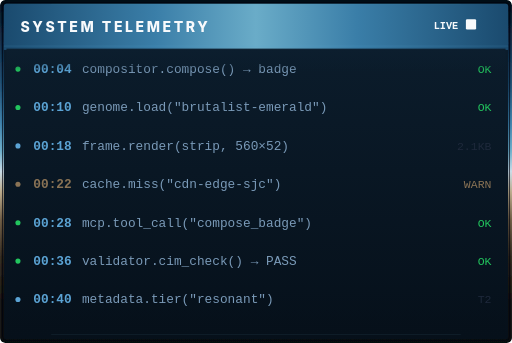
t = 0.00 s
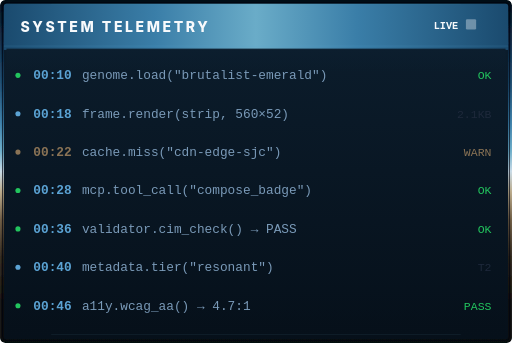
t = 1.64 s
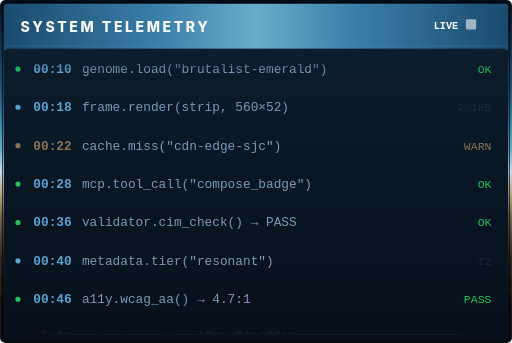
t = 1.96 s
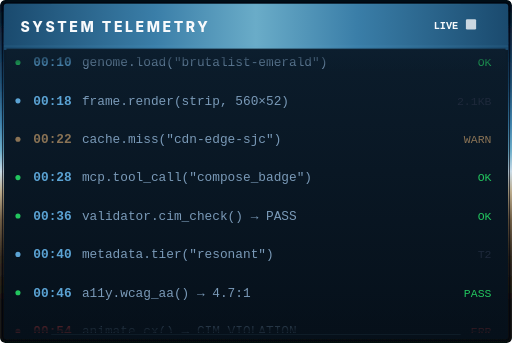
t = 2.29 s
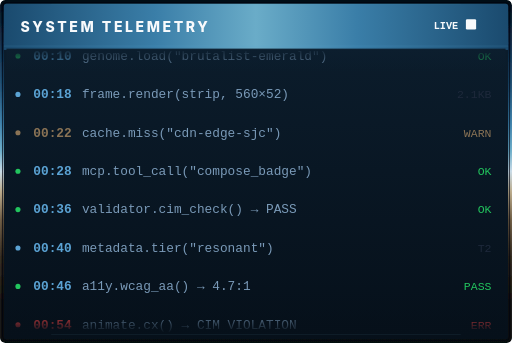
t = 2.62 s
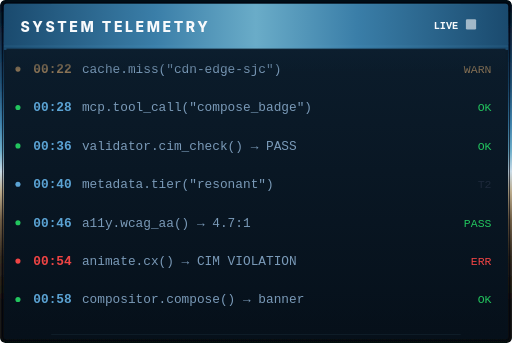
t = 5.86 s

The animated SVG that drew these frames (rendered in a browser with its animation timeline set to each time). Animation: 2 SMIL elements (animate=1,animateTransform=1); frames cover the first 5.86 s, repeats indefinitely.

<svg xmlns="http://www.w3.org/2000/svg"
     xmlns:hw="https://hyperweave.dev/hw/v8.0"
     role="img"
     aria-labelledby="hw-f3c10714-title hw-f3c10714-desc"
     viewBox="0 0 400 268"
     width="400" height="268"
     data-hw-id="f3c10714-e129-4c2a-9c65-7eeca04adc81"
     data-hw-type="marquee-vertical"
     data-hw-frame="marquee-vertical"
     data-hw-genome="chrome-horizon"
     data-hw-status="active"
     data-hw-profile="chrome"
     data-hw-motion="static"
     data-hw-generation="1"
     data-hw-contract="f3c10714-e129-4c2a-9c65-7eeca04adc81"
     data-hw-variant="default"
     data-hw-regime="normal"
     data-hw-chromatic="chrome-horizon">
  <title id="hw-f3c10714-title">HYPERWEAVE</title>
  <desc id="hw-f3c10714-desc">A marquee-vertical artifact, using chrome-horizon genome.</desc>
  <metadata>
  <hw:artifact id="f3c10714-e129-4c2a-9c65-7eeca04adc81" type="marquee-vertical" series="core" version="0.1.0"
               xmlns:hw="https://hyperweave.dev/hw/v8.0">
    <hw:provenance>
      <hw:generator>HyperWeave Compositor v0.1 (InnerAura Labs)</hw:generator>
      <hw:created>2026-03-27T22:38:03.157036+00:00</hw:created>
      <hw:human-directed>true</hw:human-directed>
    </hw:provenance>
    <hw:spec size="400x268" performance="composite-only"
             theme="dark" a11y="WCAG-AA" platform="web"/>
  </hw:artifact>
  <hw:composition xmlns:hw="https://hyperweave.dev/hw/v8.0">
    <hw:frame>marquee-vertical</hw:frame>
    <hw:genome>chrome-horizon@0.1.0</hw:genome>
    <hw:profile>chrome</hw:profile>
    <hw:slots>
    </hw:slots>
    <hw:environment platform="web" motion="static" status="active"/>
  </hw:composition>
  <rdf:RDF xmlns:rdf="http://www.w3.org/1999/02/22-rdf-syntax-ns#"
           xmlns:dc="http://purl.org/dc/elements/1.1/">
    <rdf:Description>
      <dc:title>HYPERWEAVE</dc:title>
      <dc:creator>HyperWeave Compositor v0.1 (InnerAura Labs)</dc:creator>
      <dc:date>2026-03-27T22:38:03.157036+00:00</dc:date>
      <dc:rights>CC BY 4.0</dc:rights>
    </rdf:Description>
  </rdf:RDF>
  <hw:aesthetic xmlns:hw="https://hyperweave.dev/hw/v8.0">
    <hw:chromatic system="chrome-horizon" space="oklch"
                  palette="" contrast-ratio="4.5:1"/>
    <hw:motion vocabulary="static" physics="none"
               timing="phi" duration-base="2.618s"
               stagger-regime="contemplative" cim-compliant="true"/>
    <hw:geometry form-language="geometric" corner-radius="5px"
                 grid="auto" proportional-system="phi"
                 mathematical-basis="golden-ratio" symmetry="bilateral"/>
    <hw:typography stack="" hierarchy="11/18/8"
                   weight-range="500-900" metrics-method="lut"/>
    <hw:material surface="genome-native" depth="deep" texture="none"/>
  </hw:aesthetic>
  <hw:reasoning xmlns:hw="https://hyperweave.dev/hw/v8.0">
    <hw:intent></hw:intent>
    <hw:approach></hw:approach>
    <hw:tradeoffs></hw:tradeoffs>
    <hw:constraints-applied>self-contained, cim-compliant, wcag-aa</hw:constraints-applied>
    <hw:spatial-notes>400x268 (1.49), left-to-right</hw:spatial-notes>
  </hw:reasoning>
</metadata>
  <style>svg, :root {
  --dna-surface: #000A14;
  --dna-surface-alt: #0C1E2E;
  --dna-surface-deep: #06101A;
  --dna-ink-primary: #E0ECF6;
  --dna-ink-muted: #7A9AB8;
  --dna-ink-on-accent: #000A14;
  --dna-ink-bright: #E0ECF6;
  --dna-ink-sub: #7A9AB8;
  --dna-signal: #5BA3D4;
  --dna-signal-dim: #8A7355;
  --dna-border: #060810;
  --dna-border-tint: #0A1E2E;
  --dna-shadow-color: #000000;
  --dna-shadow-opacity: 0.30;
  --dna-glow: 0px;
  --dna-corner: 4px;
  --dna-rhythm-base: 6s;
  --dna-bg: #000A14;
  --dna-bg-alt: #0C1E2E;
  --dna-brand-text: #E0ECF6;
  --dna-status-passing-core: #22C55E;
  --dna-status-warning-core: #F59E0B;
  --dna-status-failing-core: #EF4444;
  --dna-ink-secondary: #7A9AB8;
  --dna-ink-on-accent: #000A14;
  --dna-label-text: #5BA3D4;
  --dna-font-display: 'Impact','Arial Black',system-ui,sans-serif;
  --dna-font-mono: 'Courier New',monospace;
  --dna-sep: #060810;
  --dna-status-delta-positive: #22C55E;
  --dna-status-delta-negative: #DC2626;
}
@media (prefers-color-scheme: light) {
  svg {
    --dna-surface: #F8FAFC;
    --dna-surface-top: #F8FAFC;
    --dna-surface-alt: #F1F5F9;
    --dna-surface-deep: #E2E8F0;
    --dna-bg: #F8FAFC;
    --dna-bg-alt: #F1F5F9;
    --dna-ink: #1E293B;
    --dna-ink-primary: #1E293B;
    --dna-ink-dark: #1E293B;
    --dna-ink-muted: #64748B;
    --dna-ink-sub: #64748B;
    --dna-ink-ghost: #CBD5E1;
    --dna-border: #CBD5E1;
    --dna-border-div: #CBD5E1;
    --dna-sep: #CBD5E1;
  }
}
/* === HyperWeave Accessibility Layer ===
 * Non-negotiable media queries for motion, color scheme, and forced colors.
 * Included in EVERY artifact.
 *
 * CAMO NOTE: @media (prefers-color-scheme) and @media (forced-colors: active)
 * are INERT when served through GitHub Camo as img tags. The img element
 * creates an isolated browsing context — the parent document's color scheme
 * and forced-colors mode do not propagate into it. Artifacts will always
 * render in their default (dark) theme on GitHub READMEs.
 *
 * These queries DO activate when the SVG is embedded directly (svg inline,
 * object, or opened as a standalone document). This is a known accepted
 * tradeoff: dark-default through Camo, adaptive in direct embed.
 */

/* ── Reduced Motion ── */
@media (prefers-reduced-motion: reduce) {
  .hw-logic-bit { animation: none !important; opacity: .8; }
  .hw-scanner { animation: none; opacity: 0; }
  *, *::before, *::after {
    animation-duration: 0.01ms !important;
    animation-iteration-count: 1 !important;
    transition-duration: 0.01ms !important;
  }
  animate, animateTransform, animateMotion, set {
    display: none !important;
  }
}

/* ── Light Mode Override (see CAMO NOTE above — inert through img) ── */
/* Genome-provided light_mode alleles are injected by the CSS assembler
   into a separate @media (prefers-color-scheme: light) block per artifact.
   This placeholder is intentionally empty; it exists as documentation. */

/* ── Forced Colors (Windows High Contrast) ── */
@media (forced-colors: active) {
  text { fill: CanvasText !important; }
  rect, path, circle, ellipse, polygon, polyline, line {
    stroke: CanvasText;
  }
  .hw-frame-bg { fill: Canvas !important; }
  .hw-accent-bar { fill: Highlight !important; }
  .hw-signal { fill: Highlight !important; }
  .hw-logic-bit { fill: Highlight !important; }
}
</style>
  <defs>
  <linearGradient id="hw-f3c10714-fade-top" x1="0" y1="0" x2="0" y2="1">
    <stop offset="0%" stop-color="#0C1E2E" stop-opacity="1"/>
    <stop offset="100%" stop-color="#0C1E2E" stop-opacity="0"/>
  </linearGradient>
  <linearGradient id="hw-f3c10714-fade-bot" x1="0" y1="0" x2="0" y2="1">
    <stop offset="0%" stop-color="#06101A" stop-opacity="0"/>
    <stop offset="100%" stop-color="#06101A" stop-opacity="1"/>
  </linearGradient>
  <clipPath id="hw-f3c10714-scroll-clip">
    <rect x="5" y="38"
          width="390"
          height="222"/>
  </clipPath>
  <linearGradient id="hw-f3c10714-envelope" x1="0" x2="0" y1="0" y2="1">
    <stop offset="0%" stop-color="#000A14"/>
    <stop offset="12%" stop-color="#0A2540"/>
    <stop offset="25%" stop-color="#1A4A6E"/>
    <stop offset="36%" stop-color="#3A7EA8"/>
    <stop offset="44%" stop-color="#6AACC8"/>
    <stop offset="50%" stop-color="#C8DAE6"/>
    <stop offset="56%" stop-color="#B8A888"/>
    <stop offset="64%" stop-color="#6A5840"/>
    <stop offset="75%" stop-color="#2A2218"/>
    <stop offset="88%" stop-color="#100E0A"/>
    <stop offset="100%" stop-color="#060810"/>
  </linearGradient>
  <filter id="hw-f3c10714-shadow" x="-2%" y="-2%" width="104%" height="106%">
    <feDropShadow dx="0" dy="2" stdDeviation="3" flood-color="#000" flood-opacity=".35"/>
  </filter>
  <linearGradient id="hw-f3c10714-well" x1="0" x2="0" y1="0" y2="1">
    <stop offset="0%" stop-color="#0C1E2E"/>
    <stop offset="100%" stop-color="#06101A"/>
  </linearGradient>
  <linearGradient id="hw-f3c10714-hdr" x1="0" y1="0" x2="1" y2="0">
    <stop offset="0%" stop-color="#1A4A6E"/>
    <stop offset="30%" stop-color="#3A7EA8"/>
    <stop offset="50%" stop-color="#6AACC8"/>
    <stop offset="70%" stop-color="#3A7EA8"/>
    <stop offset="100%" stop-color="#1A4A6E"/>
  </linearGradient>
  <clipPath id="hw-f3c10714-outer"><rect width="400" height="268" rx="4"/></clipPath>
  <clipPath id="hw-f3c10714-inner"><rect x="3" y="3" width="394" height="262" rx="2"/></clipPath>
  </defs>

<g clip-path="url(#hw-f3c10714-outer)" filter="url(#hw-f3c10714-shadow)">
  <rect width="400" height="268" rx="4" fill="url(#hw-f3c10714-envelope)"/>
</g>
<rect x="2" y="2" width="396" height="264" rx="3" fill="none" stroke="#000510" stroke-width=".6"/>
<rect x="3" y="3" width="394" height="262" rx="2" fill="url(#hw-f3c10714-well)"/>
<rect x="3" y="3" width="394" height="33" rx="2" fill="url(#hw-f3c10714-hdr)"/>
<rect x="3" y="33" width="394" height="6" fill="url(#hw-f3c10714-hdr)"/>
<rect x="40" y="3" width="320" height=".5" fill="#6AACC8" opacity=".08"/>

<text x="16" y="25"
      font-family="'Inter',system-ui,sans-serif" font-size="11" font-weight="800"
      fill="var(--dna-surface, #000A14)" letter-spacing="2">SYSTEM TELEMETRY</text>
<text x="358" y="23" text-anchor="end"
      font-family="var(--dna-font-mono, 'Courier New', monospace)"
      font-size="8" font-weight="700" fill="var(--dna-surface, #000A14)">LIVE</text>
<rect x="364" y="15" width="8" height="8" rx="1"
      fill="var(--dna-surface, #000A14)">
  <animate attributeName="opacity" values="1;.15;1" dur="2.618s"
           repeatCount="indefinite"/>
</rect>

<line x1="3" y1="36" x2="397" y2="36"
      stroke="var(--dna-signal)" stroke-width=".5" stroke-opacity=".25"/>

<g clip-path="url(#hw-f3c10714-scroll-clip)">
  <g data-hw-zone="scroll-track">
    <animateTransform attributeName="transform" type="translate"
        from="0 0" to="0 -360"
        dur="23.42s" repeatCount="indefinite"/>

    <circle cx="14" cy="54" r="2"
            fill="var(--dna-status-passing-core)"/>
    <text x="26" y="57"
          font-family="var(--dna-font-mono, ui-monospace, 'JetBrains Mono', monospace)"
          font-size="10" fill="var(--dna-ink-secondary, var(--dna-ink-muted))"><tspan font-weight="700" fill="var(--dna-signal)">00:04</tspan><tspan dx="8">compositor.compose() → badge</tspan></text>
    <text x="384" y="57" text-anchor="end"
          font-family="var(--dna-font-mono, ui-monospace, 'JetBrains Mono', monospace)"
          font-size="9" fill="var(--dna-status-passing-core)">OK</text>
    <circle cx="14" cy="84" r="2"
            fill="var(--dna-status-passing-core)"/>
    <text x="26" y="87"
          font-family="var(--dna-font-mono, ui-monospace, 'JetBrains Mono', monospace)"
          font-size="10" fill="var(--dna-ink-secondary, var(--dna-ink-muted))"><tspan font-weight="700" fill="var(--dna-signal)">00:10</tspan><tspan dx="8">genome.load("brutalist-emerald")</tspan></text>
    <text x="384" y="87" text-anchor="end"
          font-family="var(--dna-font-mono, ui-monospace, 'JetBrains Mono', monospace)"
          font-size="9" fill="var(--dna-status-passing-core)">OK</text>
    <circle cx="14" cy="114" r="2"
            fill="var(--dna-signal)"/>
    <text x="26" y="117"
          font-family="var(--dna-font-mono, ui-monospace, 'JetBrains Mono', monospace)"
          font-size="10" fill="var(--dna-ink-secondary, var(--dna-ink-muted))"><tspan font-weight="700" fill="var(--dna-signal)">00:18</tspan><tspan dx="8">frame.render(strip, 560×52)</tspan></text>
    <text x="384" y="117" text-anchor="end"
          font-family="var(--dna-font-mono, ui-monospace, 'JetBrains Mono', monospace)"
          font-size="9" fill="var(--dna-ink-primary)">2.1KB</text>
    <circle cx="14" cy="144" r="2"
            fill="var(--dna-signal-dim)"/>
    <text x="26" y="147"
          font-family="var(--dna-font-mono, ui-monospace, 'JetBrains Mono', monospace)"
          font-size="10" fill="var(--dna-ink-secondary, var(--dna-ink-muted))"><tspan font-weight="700" fill="var(--dna-signal-dim)">00:22</tspan><tspan dx="8">cache.miss("cdn-edge-sjc")</tspan></text>
    <text x="384" y="147" text-anchor="end"
          font-family="var(--dna-font-mono, ui-monospace, 'JetBrains Mono', monospace)"
          font-size="9" fill="var(--dna-signal-dim)">WARN</text>
    <circle cx="14" cy="174" r="2"
            fill="var(--dna-status-passing-core)"/>
    <text x="26" y="177"
          font-family="var(--dna-font-mono, ui-monospace, 'JetBrains Mono', monospace)"
          font-size="10" fill="var(--dna-ink-secondary, var(--dna-ink-muted))"><tspan font-weight="700" fill="var(--dna-signal)">00:28</tspan><tspan dx="8">mcp.tool_call("compose_badge")</tspan></text>
    <text x="384" y="177" text-anchor="end"
          font-family="var(--dna-font-mono, ui-monospace, 'JetBrains Mono', monospace)"
          font-size="9" fill="var(--dna-status-passing-core)">OK</text>
    <circle cx="14" cy="204" r="2"
            fill="var(--dna-status-passing-core)"/>
    <text x="26" y="207"
          font-family="var(--dna-font-mono, ui-monospace, 'JetBrains Mono', monospace)"
          font-size="10" fill="var(--dna-ink-secondary, var(--dna-ink-muted))"><tspan font-weight="700" fill="var(--dna-signal)">00:36</tspan><tspan dx="8">validator.cim_check() → PASS</tspan></text>
    <text x="384" y="207" text-anchor="end"
          font-family="var(--dna-font-mono, ui-monospace, 'JetBrains Mono', monospace)"
          font-size="9" fill="var(--dna-status-passing-core)">OK</text>
    <circle cx="14" cy="234" r="2"
            fill="var(--dna-signal)"/>
    <text x="26" y="237"
          font-family="var(--dna-font-mono, ui-monospace, 'JetBrains Mono', monospace)"
          font-size="10" fill="var(--dna-ink-secondary, var(--dna-ink-muted))"><tspan font-weight="700" fill="var(--dna-signal)">00:40</tspan><tspan dx="8">metadata.tier("resonant")</tspan></text>
    <text x="384" y="237" text-anchor="end"
          font-family="var(--dna-font-mono, ui-monospace, 'JetBrains Mono', monospace)"
          font-size="9" fill="var(--dna-ink-primary)">T2</text>
    <circle cx="14" cy="264" r="2"
            fill="var(--dna-status-passing-core)"/>
    <text x="26" y="267"
          font-family="var(--dna-font-mono, ui-monospace, 'JetBrains Mono', monospace)"
          font-size="10" fill="var(--dna-ink-secondary, var(--dna-ink-muted))"><tspan font-weight="700" fill="var(--dna-signal)">00:46</tspan><tspan dx="8">a11y.wcag_aa() → 4.7:1</tspan></text>
    <text x="384" y="267" text-anchor="end"
          font-family="var(--dna-font-mono, ui-monospace, 'JetBrains Mono', monospace)"
          font-size="9" fill="var(--dna-status-passing-core)">PASS</text>
    <circle cx="14" cy="294" r="2"
            fill="var(--dna-status-failing-core)"/>
    <text x="26" y="297"
          font-family="var(--dna-font-mono, ui-monospace, 'JetBrains Mono', monospace)"
          font-size="10" fill="var(--dna-ink-secondary, var(--dna-ink-muted))"><tspan font-weight="700" fill="var(--dna-status-failing-core)">00:54</tspan><tspan dx="8">animate.cx() → CIM VIOLATION</tspan></text>
    <text x="384" y="297" text-anchor="end"
          font-family="var(--dna-font-mono, ui-monospace, 'JetBrains Mono', monospace)"
          font-size="9" fill="var(--dna-status-failing-core)">ERR</text>
    <circle cx="14" cy="324" r="2"
            fill="var(--dna-status-passing-core)"/>
    <text x="26" y="327"
          font-family="var(--dna-font-mono, ui-monospace, 'JetBrains Mono', monospace)"
          font-size="10" fill="var(--dna-ink-secondary, var(--dna-ink-muted))"><tspan font-weight="700" fill="var(--dna-signal)">00:58</tspan><tspan dx="8">compositor.compose() → banner</tspan></text>
    <text x="384" y="327" text-anchor="end"
          font-family="var(--dna-font-mono, ui-monospace, 'JetBrains Mono', monospace)"
          font-size="9" fill="var(--dna-status-passing-core)">OK</text>
    <circle cx="14" cy="354" r="2"
            fill="var(--dna-signal)"/>
    <text x="26" y="357"
          font-family="var(--dna-font-mono, ui-monospace, 'JetBrains Mono', monospace)"
          font-size="10" fill="var(--dna-ink-secondary, var(--dna-ink-muted))"><tspan font-weight="700" fill="var(--dna-signal)">01:04</tspan><tspan dx="8">cdn.purge("edge-*") → 14ms</tspan></text>
    <text x="384" y="357" text-anchor="end"
          font-family="var(--dna-font-mono, ui-monospace, 'JetBrains Mono', monospace)"
          font-size="9" fill="var(--dna-ink-primary)">14ms</text>
    <circle cx="14" cy="384" r="2"
            fill="var(--dna-status-passing-core)"/>
    <text x="26" y="387"
          font-family="var(--dna-font-mono, ui-monospace, 'JetBrains Mono', monospace)"
          font-size="10" fill="var(--dna-ink-secondary, var(--dna-ink-muted))"><tspan font-weight="700" fill="var(--dna-signal)">01:12</tspan><tspan dx="8">genome.register("tokyo-street")</tspan></text>
    <text x="384" y="387" text-anchor="end"
          font-family="var(--dna-font-mono, ui-monospace, 'JetBrains Mono', monospace)"
          font-size="9" fill="var(--dna-status-passing-core)">OK</text>

    <circle cx="14" cy="414" r="2"
            fill="var(--dna-status-passing-core)"/>
    <text x="26" y="417"
          font-family="var(--dna-font-mono, ui-monospace, 'JetBrains Mono', monospace)"
          font-size="10" fill="var(--dna-ink-secondary, var(--dna-ink-muted))"><tspan font-weight="700" fill="var(--dna-signal)">00:04</tspan><tspan dx="8">compositor.compose() → badge</tspan></text>
    <text x="384" y="417" text-anchor="end"
          font-family="var(--dna-font-mono, ui-monospace, 'JetBrains Mono', monospace)"
          font-size="9" fill="var(--dna-status-passing-core)">OK</text>
    <circle cx="14" cy="444" r="2"
            fill="var(--dna-status-passing-core)"/>
    <text x="26" y="447"
          font-family="var(--dna-font-mono, ui-monospace, 'JetBrains Mono', monospace)"
          font-size="10" fill="var(--dna-ink-secondary, var(--dna-ink-muted))"><tspan font-weight="700" fill="var(--dna-signal)">00:10</tspan><tspan dx="8">genome.load("brutalist-emerald")</tspan></text>
    <text x="384" y="447" text-anchor="end"
          font-family="var(--dna-font-mono, ui-monospace, 'JetBrains Mono', monospace)"
          font-size="9" fill="var(--dna-status-passing-core)">OK</text>
    <circle cx="14" cy="474" r="2"
            fill="var(--dna-signal)"/>
    <text x="26" y="477"
          font-family="var(--dna-font-mono, ui-monospace, 'JetBrains Mono', monospace)"
          font-size="10" fill="var(--dna-ink-secondary, var(--dna-ink-muted))"><tspan font-weight="700" fill="var(--dna-signal)">00:18</tspan><tspan dx="8">frame.render(strip, 560×52)</tspan></text>
    <text x="384" y="477" text-anchor="end"
          font-family="var(--dna-font-mono, ui-monospace, 'JetBrains Mono', monospace)"
          font-size="9" fill="var(--dna-ink-primary)">2.1KB</text>
    <circle cx="14" cy="504" r="2"
            fill="var(--dna-signal-dim)"/>
    <text x="26" y="507"
          font-family="var(--dna-font-mono, ui-monospace, 'JetBrains Mono', monospace)"
          font-size="10" fill="var(--dna-ink-secondary, var(--dna-ink-muted))"><tspan font-weight="700" fill="var(--dna-signal-dim)">00:22</tspan><tspan dx="8">cache.miss("cdn-edge-sjc")</tspan></text>
    <text x="384" y="507" text-anchor="end"
          font-family="var(--dna-font-mono, ui-monospace, 'JetBrains Mono', monospace)"
          font-size="9" fill="var(--dna-signal-dim)">WARN</text>
    <circle cx="14" cy="534" r="2"
            fill="var(--dna-status-passing-core)"/>
    <text x="26" y="537"
          font-family="var(--dna-font-mono, ui-monospace, 'JetBrains Mono', monospace)"
          font-size="10" fill="var(--dna-ink-secondary, var(--dna-ink-muted))"><tspan font-weight="700" fill="var(--dna-signal)">00:28</tspan><tspan dx="8">mcp.tool_call("compose_badge")</tspan></text>
    <text x="384" y="537" text-anchor="end"
          font-family="var(--dna-font-mono, ui-monospace, 'JetBrains Mono', monospace)"
          font-size="9" fill="var(--dna-status-passing-core)">OK</text>
    <circle cx="14" cy="564" r="2"
            fill="var(--dna-status-passing-core)"/>
    <text x="26" y="567"
          font-family="var(--dna-font-mono, ui-monospace, 'JetBrains Mono', monospace)"
          font-size="10" fill="var(--dna-ink-secondary, var(--dna-ink-muted))"><tspan font-weight="700" fill="var(--dna-signal)">00:36</tspan><tspan dx="8">validator.cim_check() → PASS</tspan></text>
    <text x="384" y="567" text-anchor="end"
          font-family="var(--dna-font-mono, ui-monospace, 'JetBrains Mono', monospace)"
          font-size="9" fill="var(--dna-status-passing-core)">OK</text>
    <circle cx="14" cy="594" r="2"
            fill="var(--dna-signal)"/>
    <text x="26" y="597"
          font-family="var(--dna-font-mono, ui-monospace, 'JetBrains Mono', monospace)"
          font-size="10" fill="var(--dna-ink-secondary, var(--dna-ink-muted))"><tspan font-weight="700" fill="var(--dna-signal)">00:40</tspan><tspan dx="8">metadata.tier("resonant")</tspan></text>
    <text x="384" y="597" text-anchor="end"
          font-family="var(--dna-font-mono, ui-monospace, 'JetBrains Mono', monospace)"
          font-size="9" fill="var(--dna-ink-primary)">T2</text>
    <circle cx="14" cy="624" r="2"
            fill="var(--dna-status-passing-core)"/>
    <text x="26" y="627"
          font-family="var(--dna-font-mono, ui-monospace, 'JetBrains Mono', monospace)"
          font-size="10" fill="var(--dna-ink-secondary, var(--dna-ink-muted))"><tspan font-weight="700" fill="var(--dna-signal)">00:46</tspan><tspan dx="8">a11y.wcag_aa() → 4.7:1</tspan></text>
    <text x="384" y="627" text-anchor="end"
          font-family="var(--dna-font-mono, ui-monospace, 'JetBrains Mono', monospace)"
          font-size="9" fill="var(--dna-status-passing-core)">PASS</text>
    <circle cx="14" cy="654" r="2"
            fill="var(--dna-status-failing-core)"/>
    <text x="26" y="657"
          font-family="var(--dna-font-mono, ui-monospace, 'JetBrains Mono', monospace)"
          font-size="10" fill="var(--dna-ink-secondary, var(--dna-ink-muted))"><tspan font-weight="700" fill="var(--dna-status-failing-core)">00:54</tspan><tspan dx="8">animate.cx() → CIM VIOLATION</tspan></text>
    <text x="384" y="657" text-anchor="end"
          font-family="var(--dna-font-mono, ui-monospace, 'JetBrains Mono', monospace)"
          font-size="9" fill="var(--dna-status-failing-core)">ERR</text>
    <circle cx="14" cy="684" r="2"
            fill="var(--dna-status-passing-core)"/>
    <text x="26" y="687"
          font-family="var(--dna-font-mono, ui-monospace, 'JetBrains Mono', monospace)"
          font-size="10" fill="var(--dna-ink-secondary, var(--dna-ink-muted))"><tspan font-weight="700" fill="var(--dna-signal)">00:58</tspan><tspan dx="8">compositor.compose() → banner</tspan></text>
    <text x="384" y="687" text-anchor="end"
          font-family="var(--dna-font-mono, ui-monospace, 'JetBrains Mono', monospace)"
          font-size="9" fill="var(--dna-status-passing-core)">OK</text>
    <circle cx="14" cy="714" r="2"
            fill="var(--dna-signal)"/>
    <text x="26" y="717"
          font-family="var(--dna-font-mono, ui-monospace, 'JetBrains Mono', monospace)"
          font-size="10" fill="var(--dna-ink-secondary, var(--dna-ink-muted))"><tspan font-weight="700" fill="var(--dna-signal)">01:04</tspan><tspan dx="8">cdn.purge("edge-*") → 14ms</tspan></text>
    <text x="384" y="717" text-anchor="end"
          font-family="var(--dna-font-mono, ui-monospace, 'JetBrains Mono', monospace)"
          font-size="9" fill="var(--dna-ink-primary)">14ms</text>
    <circle cx="14" cy="744" r="2"
            fill="var(--dna-status-passing-core)"/>
    <text x="26" y="747"
          font-family="var(--dna-font-mono, ui-monospace, 'JetBrains Mono', monospace)"
          font-size="10" fill="var(--dna-ink-secondary, var(--dna-ink-muted))"><tspan font-weight="700" fill="var(--dna-signal)">01:12</tspan><tspan dx="8">genome.register("tokyo-street")</tspan></text>
    <text x="384" y="747" text-anchor="end"
          font-family="var(--dna-font-mono, ui-monospace, 'JetBrains Mono', monospace)"
          font-size="9" fill="var(--dna-status-passing-core)">OK</text>
  </g>
</g>

<rect x="5" y="38" width="390" height="18"
      fill="url(#hw-f3c10714-fade-top)"/>
<rect x="5" y="242" width="390" height="18"
      fill="url(#hw-f3c10714-fade-bot)"/>

<rect x="40" y="261" width="320" height=".5"
      fill="#6AACC8" opacity=".12"/>

</svg>
